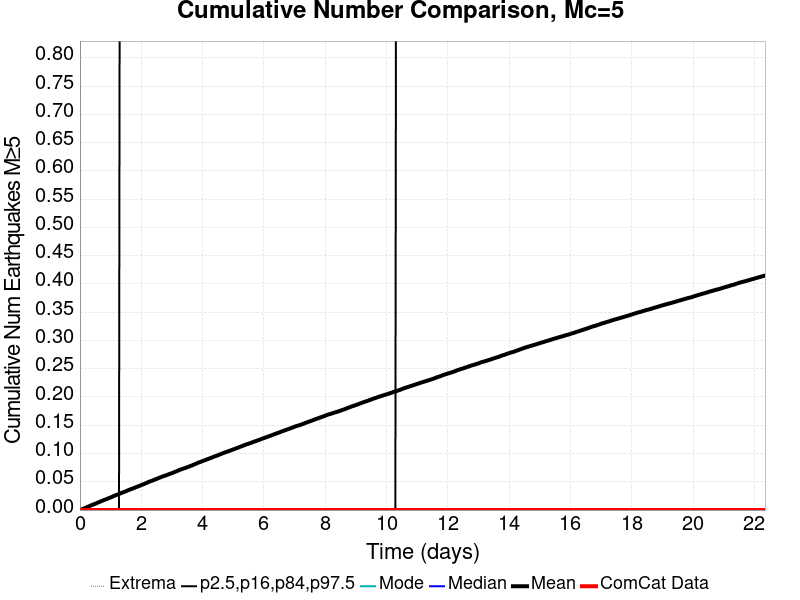

Data behind this chart, as committed beside it:
Time (days), ComCat Data, Simulation Mean, Simulation Median, Simulation Mode, Simulation Minimum, Simulation Maximum, 2.5 %-ile, 16 %-ile, 84 %-ile, 97.5 %-ile
0.0, 0.0, 0.0, 0.0, 0.0, 0.0, 0.0, 0.0, 0.0, 0.0, 0.0
0.02237, 0.0, 5.2E-4, 0.0, 0.0, 0.0, 1.0, 0.0, 0.0, 0.0, 0.0
0.04474, 0.0, 0.00105, 0.0, 0.0, 0.0, 2.0, 0.0, 0.0, 0.0, 0.0
0.06711, 0.0, 0.00148, 0.0, 0.0, 0.0, 2.0, 0.0, 0.0, 0.0, 0.0
0.08948, 0.0, 0.00195, 0.0, 0.0, 0.0, 2.0, 0.0, 0.0, 0.0, 0.0
0.1119, 0.0, 0.0024, 0.0, 0.0, 0.0, 3.0, 0.0, 0.0, 0.0, 0.0
0.1342, 0.0, 0.0029, 0.0, 0.0, 0.0, 3.0, 0.0, 0.0, 0.0, 0.0
0.1566, 0.0, 0.00341, 0.0, 0.0, 0.0, 3.0, 0.0, 0.0, 0.0, 0.0
0.179, 0.0, 0.004, 0.0, 0.0, 0.0, 3.0, 0.0, 0.0, 0.0, 0.0
0.2013, 0.0, 0.00457, 0.0, 0.0, 0.0, 3.0, 0.0, 0.0, 0.0, 0.0
0.2237, 0.0, 0.00505, 0.0, 0.0, 0.0, 3.0, 0.0, 0.0, 0.0, 0.0
0.2461, 0.0, 0.00567, 0.0, 0.0, 0.0, 3.0, 0.0, 0.0, 0.0, 0.0
0.2684, 0.0, 0.00613, 0.0, 0.0, 0.0, 3.0, 0.0, 0.0, 0.0, 0.0
0.2908, 0.0, 0.00653, 0.0, 0.0, 0.0, 4.0, 0.0, 0.0, 0.0, 0.0
0.3132, 0.0, 0.00702, 0.0, 0.0, 0.0, 4.0, 0.0, 0.0, 0.0, 0.0
0.3356, 0.0, 0.00757, 0.0, 0.0, 0.0, 4.0, 0.0, 0.0, 0.0, 0.0
0.3579, 0.0, 0.00813, 0.0, 0.0, 0.0, 4.0, 0.0, 0.0, 0.0, 0.0
0.3803, 0.0, 0.00864, 0.0, 0.0, 0.0, 4.0, 0.0, 0.0, 0.0, 0.0
0.4027, 0.0, 0.00915, 0.0, 0.0, 0.0, 4.0, 0.0, 0.0, 0.0, 0.0
0.425, 0.0, 0.00956, 0.0, 0.0, 0.0, 4.0, 0.0, 0.0, 0.0, 0.0
0.4474, 0.0, 0.01016, 0.0, 0.0, 0.0, 4.0, 0.0, 0.0, 0.0, 0.0
0.4698, 0.0, 0.01059, 0.0, 0.0, 0.0, 4.0, 0.0, 0.0, 0.0, 0.0
0.4921, 0.0, 0.01101, 0.0, 0.0, 0.0, 6.0, 0.0, 0.0, 0.0, 0.0
0.5145, 0.0, 0.01151, 0.0, 0.0, 0.0, 6.0, 0.0, 0.0, 0.0, 0.0
0.5369, 0.0, 0.01194, 0.0, 0.0, 0.0, 6.0, 0.0, 0.0, 0.0, 0.0
0.5593, 0.0, 0.01263, 0.0, 0.0, 0.0, 6.0, 0.0, 0.0, 0.0, 0.0
0.5816, 0.0, 0.01313, 0.0, 0.0, 0.0, 6.0, 0.0, 0.0, 0.0, 0.0
0.604, 0.0, 0.01362, 0.0, 0.0, 0.0, 6.0, 0.0, 0.0, 0.0, 0.0
0.6264, 0.0, 0.01417, 0.0, 0.0, 0.0, 6.0, 0.0, 0.0, 0.0, 0.0
0.6487, 0.0, 0.01471, 0.0, 0.0, 0.0, 6.0, 0.0, 0.0, 0.0, 0.0
0.6711, 0.0, 0.01513, 0.0, 0.0, 0.0, 8.0, 0.0, 0.0, 0.0, 0.0
0.6935, 0.0, 0.01558, 0.0, 0.0, 0.0, 8.0, 0.0, 0.0, 0.0, 0.0
0.7159, 0.0, 0.0161, 0.0, 0.0, 0.0, 8.0, 0.0, 0.0, 0.0, 0.0
0.7382, 0.0, 0.01669, 0.0, 0.0, 0.0, 9.0, 0.0, 0.0, 0.0, 0.0
0.7606, 0.0, 0.01714, 0.0, 0.0, 0.0, 9.0, 0.0, 0.0, 0.0, 0.0
0.783, 0.0, 0.01766, 0.0, 0.0, 0.0, 9.0, 0.0, 0.0, 0.0, 0.0
0.8053, 0.0, 0.0181, 0.0, 0.0, 0.0, 9.0, 0.0, 0.0, 0.0, 0.0
0.8277, 0.0, 0.01856, 0.0, 0.0, 0.0, 10.0, 0.0, 0.0, 0.0, 0.0
0.8501, 0.0, 0.019, 0.0, 0.0, 0.0, 10.0, 0.0, 0.0, 0.0, 0.0
0.8724, 0.0, 0.01948, 0.0, 0.0, 0.0, 10.0, 0.0, 0.0, 0.0, 0.0
0.8948, 0.0, 0.02, 0.0, 0.0, 0.0, 10.0, 0.0, 0.0, 0.0, 0.0
0.9172, 0.0, 0.02049, 0.0, 0.0, 0.0, 10.0, 0.0, 0.0, 0.0, 0.0
0.9396, 0.0, 0.02105, 0.0, 0.0, 0.0, 10.0, 0.0, 0.0, 0.0, 0.0
0.9619, 0.0, 0.02152, 0.0, 0.0, 0.0, 10.0, 0.0, 0.0, 0.0, 0.0
0.9843, 0.0, 0.02197, 0.0, 0.0, 0.0, 10.0, 0.0, 0.0, 0.0, 0.0
1.007, 0.0, 0.02241, 0.0, 0.0, 0.0, 10.0, 0.0, 0.0, 0.0, 0.0
1.029, 0.0, 0.02298, 0.0, 0.0, 0.0, 10.0, 0.0, 0.0, 0.0, 0.0
1.051, 0.0, 0.02346, 0.0, 0.0, 0.0, 10.0, 0.0, 0.0, 0.0, 0.0
1.074, 0.0, 0.02413, 0.0, 0.0, 0.0, 10.0, 0.0, 0.0, 0.0, 0.0
1.096, 0.0, 0.02474, 0.0, 0.0, 0.0, 11.0, 0.0, 0.0, 0.0, 0.0
1.119, 0.0, 0.02517, 0.0, 0.0, 0.0, 11.0, 0.0, 0.0, 0.0, 0.0
1.141, 0.0, 0.02566, 0.0, 0.0, 0.0, 11.0, 0.0, 0.0, 0.0, 0.0
1.163, 0.0, 0.02613, 0.0, 0.0, 0.0, 13.0, 0.0, 0.0, 0.0, 0.0
1.186, 0.0, 0.02663, 0.0, 0.0, 0.0, 13.0, 0.0, 0.0, 0.0, 0.0
1.208, 0.0, 0.02699, 0.0, 0.0, 0.0, 13.0, 0.0, 0.0, 0.0, 0.0
1.23, 0.0, 0.02748, 0.0, 0.0, 0.0, 13.0, 0.0, 0.0, 0.0, 0.0
1.253, 0.0, 0.02799, 0.0, 0.0, 0.0, 13.0, 0.0, 0.0, 0.0, 0.0
1.275, 0.0, 0.02851, 0.0, 0.0, 0.0, 13.0, 0.0, 0.0, 0.0, 0.0
1.297, 0.0, 0.02893, 0.0, 0.0, 0.0, 13.0, 0.0, 0.0, 0.0, 1.0
1.32, 0.0, 0.02956, 0.0, 0.0, 0.0, 13.0, 0.0, 0.0, 0.0, 1.0
... 940 more rows
